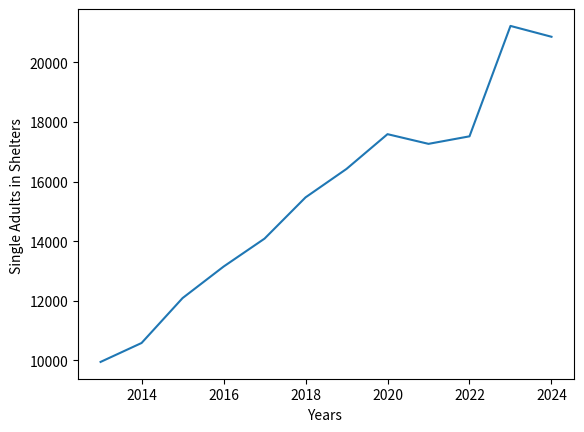

Source code (Python): (Note: this script raises an exception after producing the figure.)
import matplotlib.pyplot as plt
import numpy as np

fig, ax = plt.subplots()
xpoints = np.array([2013, 2014, 2015, 2016, 2017, 2018, 2019, 2020, 2021, 2022, 2023, 2024])
ypoints = np.array([9950.7, 10585.9, 12092.1, 13148.8, 14087.6, 15471.1, 16426.6, 17592.3, 17267.2, 17519.9, 21224.1, 20860.2])
plt.plot(xpoints, ypoints)

plt.ylabel("Single Adults in Shelters ")
plt.xlabel("Years ")

image_format = 'svg' # e.g .png, .svg, etc.
image_name = 'templates/line1_graph.svg'

fig.savefig(image_name, format=image_format, dpi=1200)